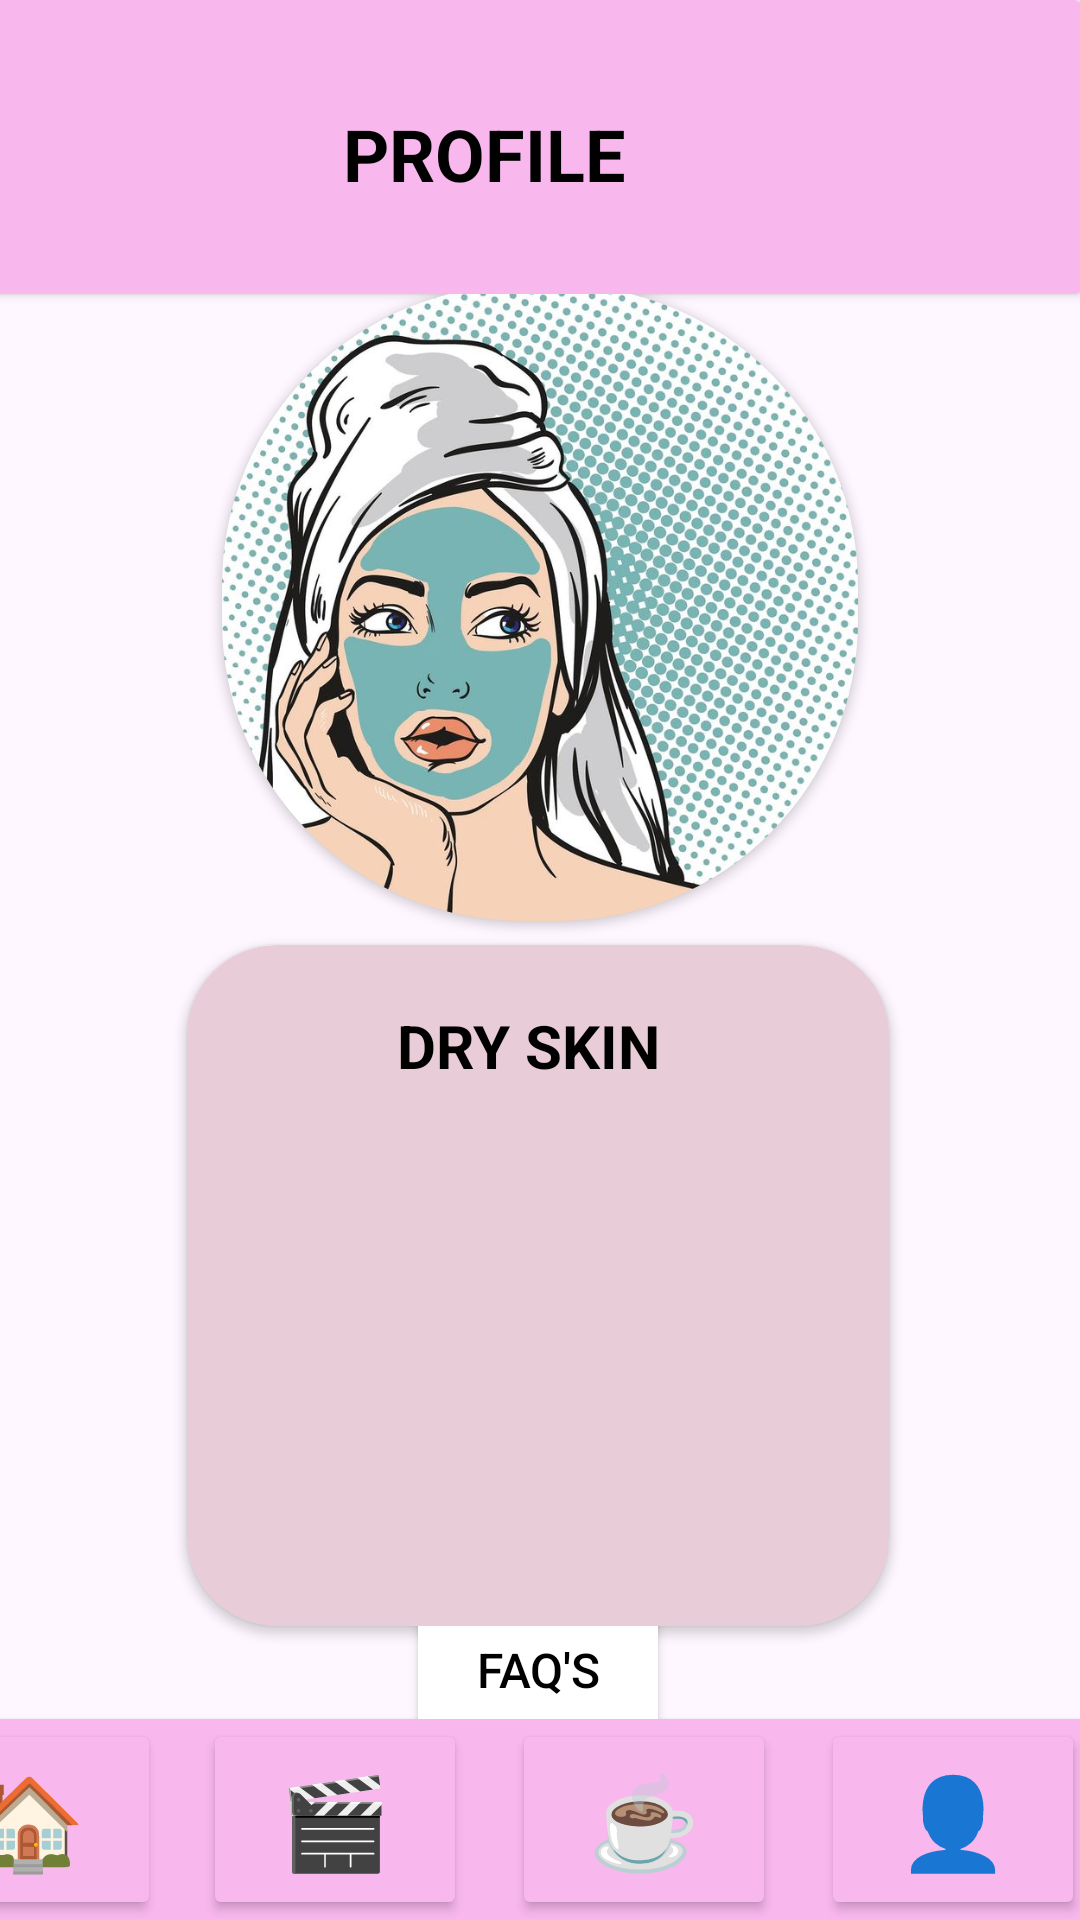

Layout XML and referenced resources for this Android screen:
<!-- AndroidManifest.xml: application theme Theme.GlowSync -->
<!-- res/layout/activity_main44.xml -->
<?xml version="1.0" encoding="utf-8"?>
<androidx.constraintlayout.widget.ConstraintLayout xmlns:android="http://schemas.android.com/apk/res/android"
    xmlns:app="http://schemas.android.com/apk/res-auto"
    xmlns:tools="http://schemas.android.com/tools"
    android:layout_width="match_parent"
    android:layout_height="match_parent"
    tools:context=".MainActivity9">

    <androidx.constraintlayout.widget.ConstraintLayout
        android:id="@+id/constraintLayout"
        android:layout_width="match_parent"
        android:layout_height="match_parent"
        tools:context=".MainActivity9"
        tools:layout_editor_absoluteX="5dp"
        tools:layout_editor_absoluteY="-39dp">

        <androidx.constraintlayout.widget.ConstraintLayout
            android:id="@+id/constraintLayout2"
            android:layout_width="match_parent"
            android:layout_height="match_parent"
            app:layout_constraintBottom_toBottomOf="parent"
            app:layout_constraintEnd_toEndOf="parent"
            app:layout_constraintHorizontal_bias="0.0"
            app:layout_constraintStart_toStartOf="parent"
            app:layout_constraintTop_toTopOf="parent"
            app:layout_constraintVertical_bias="0.0"
            tools:context=".MainActivity9">

            <Button
                android:id="@+id/button6"
                android:layout_width="wrap_content"
                android:layout_height="wrap_content"
                android:backgroundTint="#FFFFFF"
                android:text="FAQ's"
                android:textColor="#000000"
                android:textSize="16sp"
                app:layout_constraintBottom_toBottomOf="parent"
                app:layout_constraintEnd_toEndOf="parent"
                app:layout_constraintHorizontal_bias="0.498"
                app:layout_constraintStart_toStartOf="parent"
                app:layout_constraintTop_toTopOf="parent"
                app:layout_constraintVertical_bias="0.9" />

            <androidx.cardview.widget.CardView
                android:id="@+id/cardView16"
                android:layout_width="212dp"
                android:layout_height="212dp"
                android:backgroundTint="#e8ccd7"
                app:cardCornerRadius="100dp"
                app:layout_constraintBottom_toBottomOf="@+id/cardView4"
                app:layout_constraintEnd_toEndOf="parent"
                app:layout_constraintStart_toStartOf="parent"
                app:layout_constraintTop_toTopOf="parent"
                app:layout_constraintVertical_bias="0.222">

                <ImageView
                    android:id="@+id/imageView8"
                    android:layout_width="match_parent"
                    android:layout_height="match_parent"
                    app:srcCompat="@drawable/marine_mud" />
            </androidx.cardview.widget.CardView>

            <androidx.cardview.widget.CardView
                android:id="@+id/cardView3"
                android:layout_width="416dp"
                android:layout_height="98dp"
                android:background="#FFFFFF"
                android:backgroundTint="#F8B7ED"
                app:layout_constraintBottom_toBottomOf="parent"
                app:layout_constraintEnd_toEndOf="parent"
                app:layout_constraintHorizontal_bias="1.0"
                app:layout_constraintStart_toStartOf="parent"
                app:layout_constraintTop_toTopOf="parent"
                app:layout_constraintVertical_bias="0.0">

                <TextView
                    android:id="@+id/textView6"
                    android:layout_width="wrap_content"
                    android:layout_height="wrap_content"
                    android:layout_marginLeft="170dp"
                    android:layout_marginTop="35dp"
                    android:text="PROFILE"
                    android:textColor="#000000"
                    android:textSize="24sp"
                    android:textStyle="bold" />
            </androidx.cardview.widget.CardView>

            <androidx.cardview.widget.CardView
                android:id="@+id/cardView4"
                android:layout_width="416dp"
                android:layout_height="67dp"
                android:background="#FFFFFF"
                android:backgroundTint="#F8B7ED"
                app:layout_constraintBottom_toBottomOf="parent"
                app:layout_constraintEnd_toEndOf="parent"
                app:layout_constraintHorizontal_bias="0.8"
                app:layout_constraintStart_toStartOf="parent"
                app:layout_constraintTop_toTopOf="parent"
                app:layout_constraintVertical_bias="1.0"
                tools:ignore="MissingConstraints">

                <Button
                    android:id="@+id/btnhome"
                    android:layout_width="wrap_content"
                    android:layout_height="match_parent"
                    android:layout_marginLeft="10dp"
                    android:backgroundTint="#F8B7ED"
                    android:text="🏠"
                    android:textSize="30sp" />

                <Button
                    android:id="@+id/btnvideo"
                    android:layout_width="wrap_content"
                    android:layout_height="match_parent"
                    android:layout_marginLeft="112dp"
                    android:backgroundTint="#F8B7ED"
                    android:text="🎬"
                    android:textSize="30sp"
                    tools:ignore="SpeakableTextPresentCheck" />

                <Button
                    android:id="@+id/btncontent"
                    android:layout_width="wrap_content"
                    android:layout_height="match_parent"
                    android:layout_marginLeft="215dp"
                    android:backgroundTint="#F8B7ED"
                    android:text="☕"
                    android:textSize="30sp" />

                <Button
                    android:id="@+id/btnprofile"
                    android:layout_width="wrap_content"
                    android:layout_height="match_parent"
                    android:layout_marginLeft="318dp"
                    android:backgroundTint="#F8B7ED"
                    android:text="👤"
                    android:textSize="30sp" />

            </androidx.cardview.widget.CardView>

            <TextView
                android:id="@+id/signmsg1"
                android:layout_width="181dp"
                android:layout_height="34dp"
                android:text="Qila"
                android:textAlignment="center"
                android:textColor="#000000"
                android:textSize="21sp"
                android:textStyle="bold"
                app:layout_constraintBottom_toBottomOf="parent"
                app:layout_constraintEnd_toEndOf="parent"
                app:layout_constraintHorizontal_bias="0.502"
                app:layout_constraintStart_toStartOf="parent"
                app:layout_constraintTop_toTopOf="parent"
                app:layout_constraintVertical_bias="0.45" />

            <androidx.cardview.widget.CardView
                android:id="@+id/cardView14"
                android:layout_width="234dp"
                android:layout_height="227dp"
                android:backgroundTint="#e8ccd7"
                app:cardCornerRadius="30dp"
                app:layout_constraintBottom_toBottomOf="parent"
                app:layout_constraintEnd_toEndOf="parent"
                app:layout_constraintHorizontal_bias="0.496"
                app:layout_constraintStart_toStartOf="parent"
                app:layout_constraintTop_toTopOf="parent"
                app:layout_constraintVertical_bias="0.763">

                <TextView
                    android:id="@+id/textView75"
                    android:layout_width="111dp"
                    android:layout_height="wrap_content"
                    android:layout_marginLeft="70dp"
                    android:layout_marginTop="20dp"
                    android:text="DRY SKIN"
                    android:textColor="#000000"
                    android:textSize="20sp"
                    android:textStyle="bold" />

                <ImageView
                    android:id="@+id/imageView18"
                    android:layout_width="128dp"
                    android:layout_height="107dp"
                    android:layout_marginLeft="55dp"
                    android:layout_marginTop="80dp"
                    app:srcCompat="@drawable/dry_skin" />
            </androidx.cardview.widget.CardView>

            <TextView
                android:id="@+id/textView7"
                android:layout_width="168dp"
                android:layout_height="41dp"
                android:text="YOUR SKIN TYPE"
                android:textColor="#000000"
                android:textSize="20sp"
                android:textStyle="bold"
                app:layout_constraintBottom_toBottomOf="parent"
                app:layout_constraintEnd_toEndOf="parent"
                app:layout_constraintHorizontal_bias="0.497"
                app:layout_constraintStart_toStartOf="parent"
                app:layout_constraintTop_toTopOf="parent"
                app:layout_constraintVertical_bias="0.528" />

        </androidx.constraintlayout.widget.ConstraintLayout>

    </androidx.constraintlayout.widget.ConstraintLayout>

</androidx.constraintlayout.widget.ConstraintLayout>
<!-- resources referenced by this layout -->
<resources>
  <!-- drawable marine_mud: jpg bitmap (drawable, 121890 bytes) -->
  <style name="Theme.GlowSync" parent="Base.Theme.GlowSync" />
  <style name="Base.Theme.GlowSync" parent="Theme.Material3.DayNight.NoActionBar">
          
          
      </style>
</resources>
